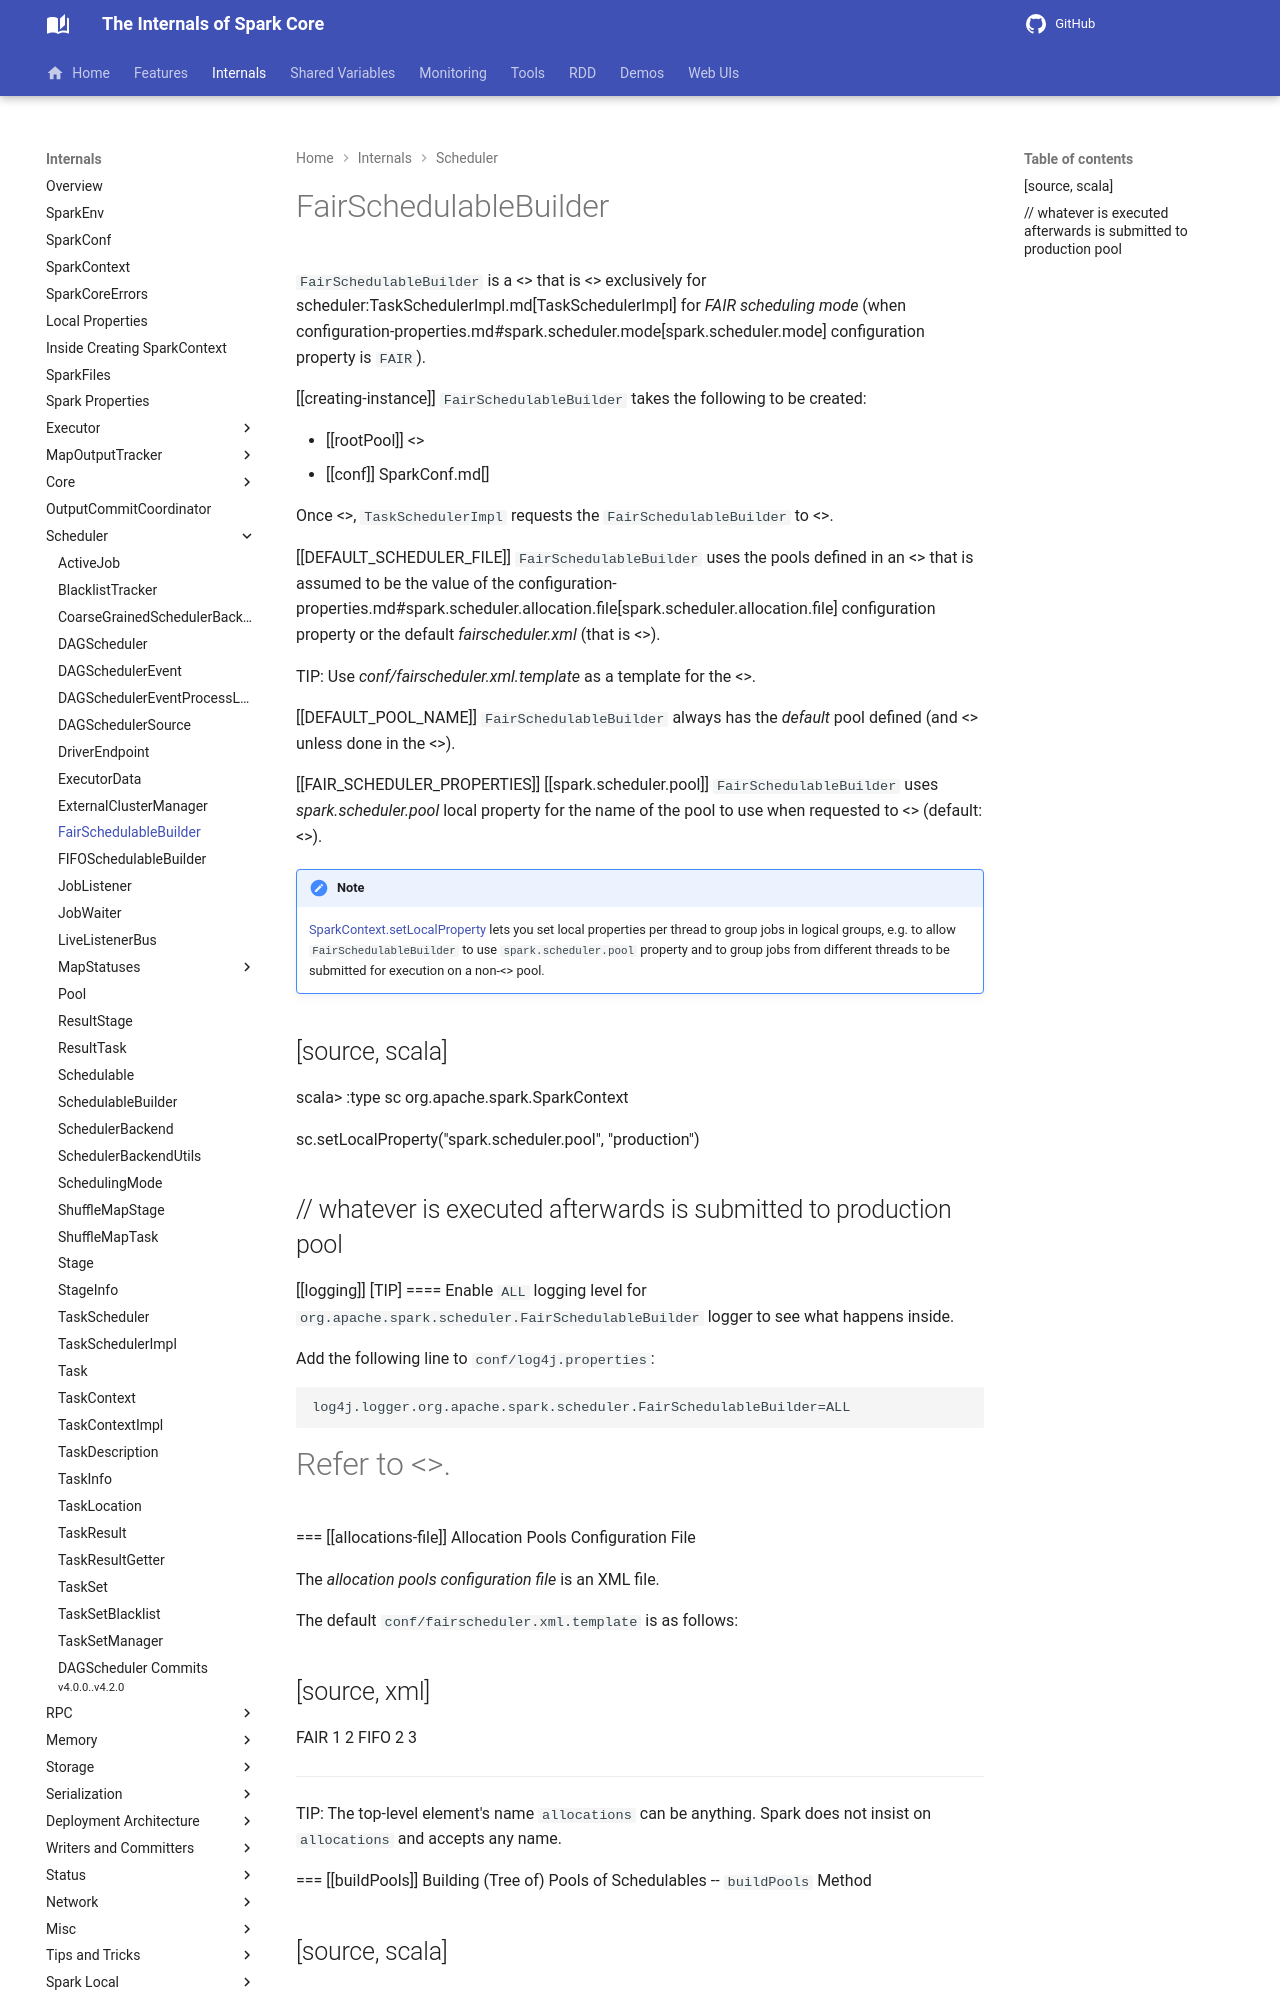

repository: japila-books/apache-spark-internals · page: scheduler/FairSchedulableBuilder/index.html · generator: mkdocs

# FairSchedulableBuilder

`FairSchedulableBuilder` is a <<spark-scheduler-SchedulableBuilder.md#, SchedulableBuilder>> that is <<creating-instance, created>> exclusively for scheduler:TaskSchedulerImpl.md[TaskSchedulerImpl] for *FAIR scheduling mode* (when configuration-properties.md#spark.scheduler.mode[spark.scheduler.mode] configuration property is `FAIR`).

[[creating-instance]]
`FairSchedulableBuilder` takes the following to be created:

* [[rootPool]] <<spark-scheduler-Pool.md#, Root pool of schedulables>>
* [[conf]] SparkConf.md[]

Once <<creating-instance, created>>, `TaskSchedulerImpl` requests the `FairSchedulableBuilder` to <<buildPools, build the pools>>.

[[DEFAULT_SCHEDULER_FILE]]
`FairSchedulableBuilder` uses the pools defined in an <<allocations-file, allocation pools configuration file>> that is assumed to be the value of the configuration-properties.md#spark.scheduler.allocation.file[spark.scheduler.allocation.file] configuration property or the default *fairscheduler.xml* (that is <<buildPools, expected to be available on a Spark application's class path>>).

TIP: Use *conf/fairscheduler.xml.template* as a template for the <<allocations-file, allocation pools configuration file>>.

[[DEFAULT_POOL_NAME]]
`FairSchedulableBuilder` always has the *default* pool defined (and <<buildDefaultPool, registers it>> unless done in the <<allocations-file, allocation pools configuration file>>).

[[FAIR_SCHEDULER_PROPERTIES]]
[[spark.scheduler.pool]]
`FairSchedulableBuilder` uses *spark.scheduler.pool* local property for the name of the pool to use when requested to <<addTaskSetManager, addTaskSetManager>> (default: <<DEFAULT_POOL_NAME, default>>).

!!! note
    [SparkContext.setLocalProperty](../SparkContext.md#setLocalProperty) lets you set local properties per thread to group jobs in logical groups, e.g. to allow `FairSchedulableBuilder` to use `spark.scheduler.pool` property and to group jobs from different threads to be submitted for execution on a non-<<DEFAULT_POOL_NAME, default>> pool.

[source, scala]
----
scala> :type sc
org.apache.spark.SparkContext

sc.setLocalProperty("spark.scheduler.pool", "production")

// whatever is executed afterwards is submitted to production pool
----

[[logging]]
[TIP]
====
Enable `ALL` logging level for `org.apache.spark.scheduler.FairSchedulableBuilder` logger to see what happens inside.

Add the following line to `conf/log4j.properties`:

```
log4j.logger.org.apache.spark.scheduler.FairSchedulableBuilder=ALL
```

Refer to <<spark-logging.md#, Logging>>.
====

=== [[allocations-file]] Allocation Pools Configuration File

The *allocation pools configuration file* is an XML file.

The default `conf/fairscheduler.xml.template` is as follows:

[source, xml]
----
<?xml version="1.0"?>
<allocations>
  <pool name="production">
    <schedulingMode>FAIR</schedulingMode>
    <weight>1</weight>
    <minShare>2</minShare>
  </pool>
  <pool name="test">
    <schedulingMode>FIFO</schedulingMode>
    <weight>2</weight>
    <minShare>3</minShare>
  </pool>
</allocations>
----

TIP: The top-level element's name `allocations` can be anything. Spark does not insist on `allocations` and accepts any name.

=== [[buildPools]] Building (Tree of) Pools of Schedulables -- `buildPools` Method

[source, scala]
----
